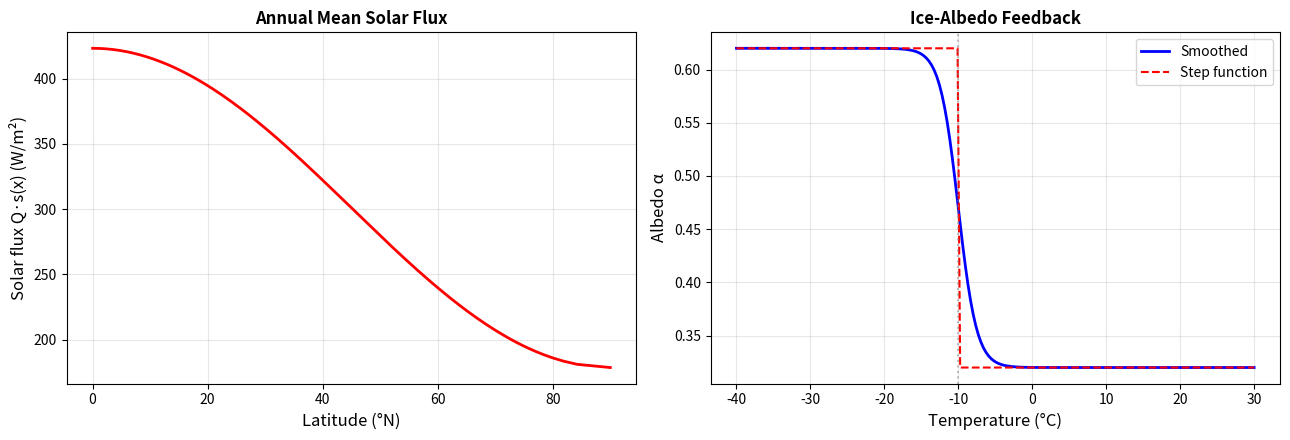
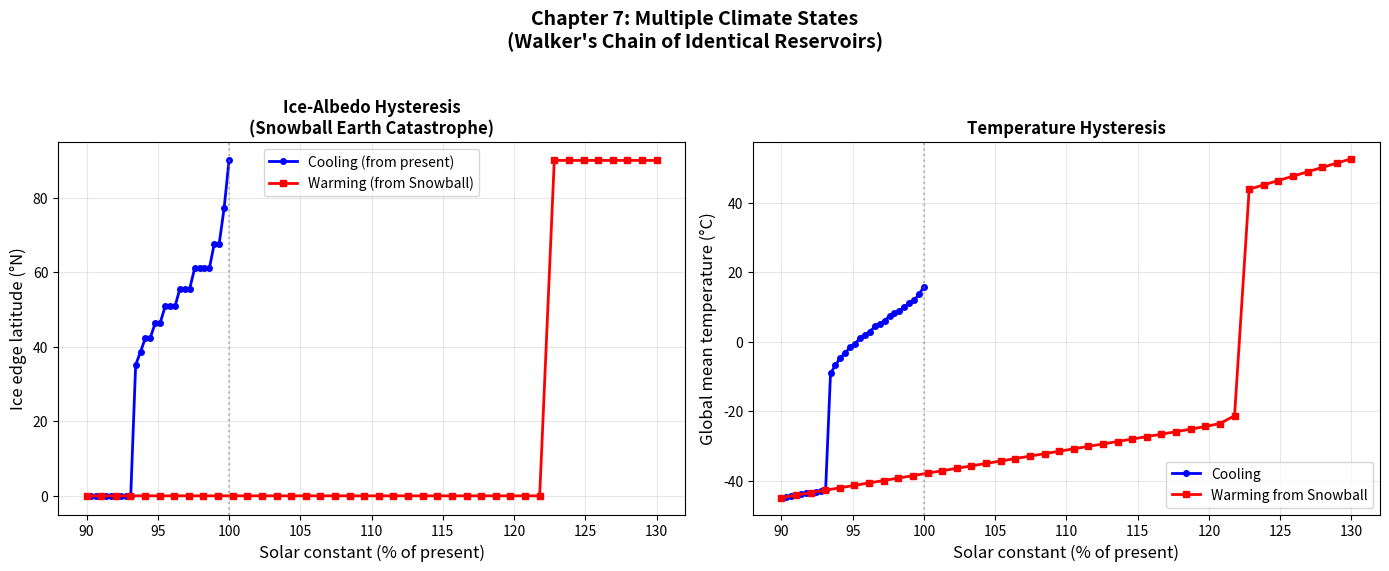
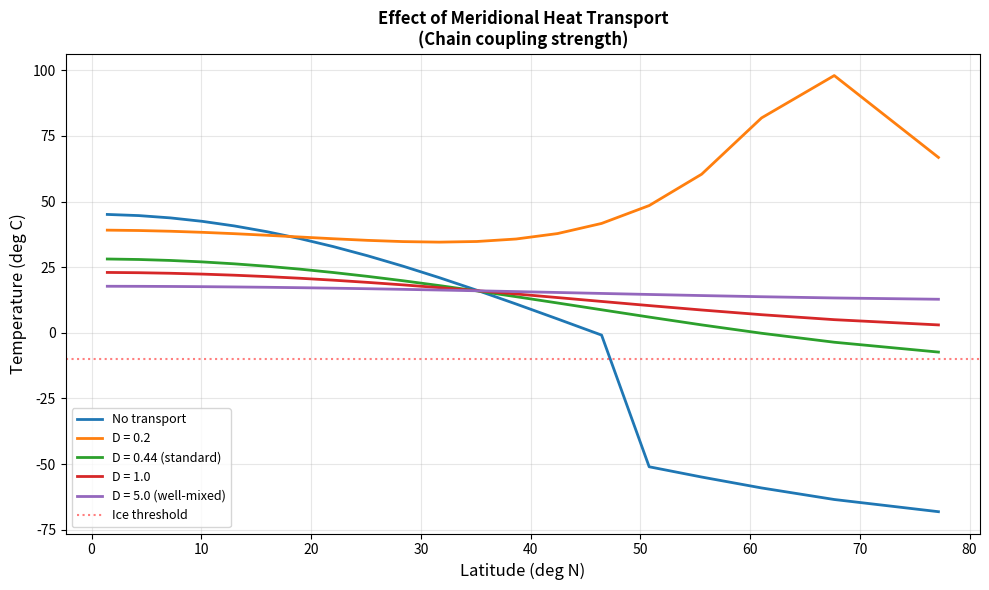

Python code for these plots, in order: (Note: this script raises an exception after producing the figures.)
import numpy as np
import matplotlib.pyplot as plt

np.set_printoptions(precision=4, suppress=True)

# ============================================================
# Physical parameters (North 1975 / Walker Ch. 7)
# ============================================================
S0 = 1367.0           # solar constant (W/m²)
Q = S0 / 4            # mean solar flux
A_olr = 202.0         # OLR constant (W/m²)
B_olr = 1.9           # OLR slope (W/m²/K)
D = 0.44              # diffusion coefficient (W/m²/K)
C_heat = 4.0e7        # heat capacity (J/m²/K), ~10 m mixed layer

alpha_ice = 0.62      # albedo of ice-covered surface
alpha_free = 0.32     # albedo of ice-free surface
T_ice = -10.0         # temperature threshold for ice (°C)

# Smoothed albedo (Walker notes the step function can cause numerical difficulty)
def albedo(T, smooth=True):
    """Temperature-dependent albedo with optional smoothing."""
    if smooth:
        # Smooth transition over ~5°C
        w = 0.5 * (1 + np.tanh((T - T_ice) / 2.5))
        return alpha_ice * (1 - w) + alpha_free * w
    else:
        return np.where(T < T_ice, alpha_ice, alpha_free)

# Solar distribution s(x) where x = sin(latitude)
def solar_distribution(x):
    """Normalised annual mean insolation.
    s(x) ≈ 1 - 0.477 * P2(x), where P2 is 2nd Legendre polynomial.
    """
    P2 = (3 * x**2 - 1) / 2
    return 1 - 0.477 * P2

# Plot solar distribution
x_plot = np.linspace(0, 1, 200)  # equator (0) to pole (1)
lat_plot = np.degrees(np.arcsin(x_plot))

fig, (ax1, ax2) = plt.subplots(1, 2, figsize=(13, 4.5))

ax1.plot(lat_plot, Q * solar_distribution(x_plot), 'r-', linewidth=2)
ax1.set_xlabel('Latitude (°N)', fontsize=12)
ax1.set_ylabel('Solar flux Q·s(x) (W/m²)', fontsize=12)
ax1.set_title('Annual Mean Solar Flux', fontsize=12, fontweight='bold')
ax1.grid(True, alpha=0.3)

T_range = np.linspace(-40, 30, 200)
ax2.plot(T_range, albedo(T_range, smooth=True), 'b-', linewidth=2, label='Smoothed')
ax2.plot(T_range, albedo(T_range, smooth=False), 'r--', linewidth=1.5, label='Step function')
ax2.axvline(x=T_ice, color='gray', linestyle=':', alpha=0.5)
ax2.set_xlabel('Temperature (°C)', fontsize=12)
ax2.set_ylabel('Albedo α', fontsize=12)
ax2.set_title('Ice-Albedo Feedback', fontsize=12, fontweight='bold')
ax2.legend(fontsize=10)
ax2.grid(True, alpha=0.3)

plt.tight_layout()
plt.show()

# ============================================================
# Discretisation: N latitude bands (equator to pole)
# ============================================================
N = 20  # number of bands
dx = 1.0 / N
x = np.linspace(dx/2, 1 - dx/2, N)  # band centres (x = sin(lat))
lat = np.degrees(np.arcsin(x))       # latitudes in degrees

# Interface positions (between bands)
x_edge = np.linspace(0, 1, N + 1)

# Diffusion coefficients at interfaces: D * (1 - x²)
diff_coeff = D * (1 - x_edge**2) / dx**2

print(f"Number of latitude bands: {N}")
print(f"Band width: Δx = {dx:.3f}")
print(f"Latitudes: {lat[0]:.1f}° to {lat[-1]:.1f}°")

def compute_rhs(T, Q_factor=1.0):
    """Right-hand side of the energy balance ODE system.
    
    T: array of temperatures for each latitude band (°C)
    Q_factor: multiplicative factor on solar constant (1.0 = present)
    Returns: dT/dt for each band (K/s → multiply by C_heat to get W/m²)
    """
    n = len(T)
    dTdt = np.zeros(n)
    
    for i in range(n):
        # Solar absorption
        solar = Q_factor * Q * solar_distribution(x[i]) * (1 - albedo(T[i]))
        
        # Outgoing longwave
        olr = A_olr + B_olr * T[i]
        
        # Diffusion (nearest-neighbour heat exchange)
        diff = 0.0
        if i < n - 1:  # flux from band i+1
            diff += diff_coeff[i + 1] * (T[i + 1] - T[i])
        if i > 0:       # flux from band i-1
            diff += diff_coeff[i] * (T[i - 1] - T[i])
        # Boundary: no flux at equator (i=0 boundary) and pole (i=N-1 boundary)
        # Already handled: diff_coeff[0] has x_edge=0, so (1-0²)=1 → no special case needed
        # At pole: diff_coeff[N] has x_edge=1, so (1-1²)=0 → zero flux automatically
        
        dTdt[i] = (solar - olr + diff) / C_heat
    
    return dTdt

def reverse_euler_step(T, dt, Q_factor=1.0, tol=1e-10, max_newton=10):
    """One reverse Euler step with Newton-Raphson (Walker's method)."""
    n = len(T)
    I = np.eye(n)
    T_k = T.copy()
    
    for k in range(max_newton):
        f_k = compute_rhs(T_k, Q_factor)
        g_k = T_k - T - dt * f_k
        
        if np.max(np.abs(g_k)) < tol:
            return T_k, k + 1
        
        # Numerical Jacobian
        J = np.zeros((n, n))
        for j in range(n):
            dT = np.zeros(n)
            h = max(abs(T_k[j]) * 1e-6, 1e-8)
            dT[j] = h
            J[:, j] = (compute_rhs(T_k + dT, Q_factor) - f_k) / h
        
        J_g = I - dt * J
        delta = np.linalg.solve(J_g, -g_k)
        T_k = T_k + delta
    
    return T_k, max_newton


def integrate_climate(T0, dt_yr, n_years, Q_factor=1.0):
    """Integrate the EBM using reverse Euler."""
    dt = 3.15e7 * dt_yr
    n_steps = int(n_years / dt_yr)
    T = T0.copy()
    T_history = [T.copy()]
    for step in range(n_steps):
        T, _ = reverse_euler_step(T, dt, Q_factor)
        T_history.append(T.copy())
    return np.array(T_history)


# === Demonstrate forward Euler instability ===
T_init = np.full(N, 15.0)
dt_fe = 3.15e7 * 0.1  # 0.1 yr — above CFL limit of ~0.004 yr
T_fe = T_init.copy()
for step in range(5):
    T_fe = T_fe + dt_fe * compute_rhs(T_fe)
print(f"Forward Euler (dt=0.1 yr): after 5 steps, max|T| = {np.max(np.abs(T_fe)):.1e}")
print(f"  UNSTABLE! (CFL limit ~ 0.004 yr for this diffusion)")

# === Reverse Euler with dt = 1 yr (250x larger!) ===
print(f"\nReverse Euler (dt=1 yr): integrating 30 years...")
T_hist = integrate_climate(T_init, dt_yr=1.0, n_years=30)
T_final = T_hist[-1]
print(f"  Global mean: {np.mean(T_final):.1f} C — Stable!")
print(f"  Equator: {T_final[0]:.1f} C, Pole: {T_final[-1]:.1f} C")

def gauss_eliminate(A, b):
    """Walker's GAUSS subroutine: Gaussian elimination with partial pivoting."""
    n = len(b)
    M = np.hstack([A.astype(float), b.reshape(-1, 1).astype(float)])
    
    for k in range(n):
        # Partial pivoting
        max_row = k + np.argmax(np.abs(M[k:, k]))
        M[[k, max_row]] = M[[max_row, k]]
        
        # Forward elimination
        for i in range(k + 1, n):
            factor = M[i, k] / M[k, k]
            M[i, k:] -= factor * M[k, k:]
    
    # Back substitution
    x = np.zeros(n)
    for i in range(n - 1, -1, -1):
        x[i] = (M[i, -1] - np.dot(M[i, i+1:n], x[i+1:n])) / M[i, i]
    
    return x


def numerical_jacobian(f, T, Q_factor=1.0):
    """Compute Jacobian df/dT by finite differences."""
    n = len(T)
    J = np.zeros((n, n))
    f0 = f(T, Q_factor)
    for j in range(n):
        dT = np.zeros(n)
        h = max(abs(T[j]) * 1e-6, 1e-8)
        dT[j] = h
        J[:, j] = (f(T + dT, Q_factor) - f0) / h
    return J


def find_steady_state(T_guess, Q_factor=1.0, tol=1e-8, max_iter=100):
    """Newton-Raphson to find steady state: f(T) = 0."""
    T = T_guess.copy()
    
    for k in range(max_iter):
        f = compute_rhs(T, Q_factor) * C_heat  # W/m² residual
        
        if np.max(np.abs(f)) < tol:
            return T, k + 1
        
        J = numerical_jacobian(lambda T, Q: compute_rhs(T, Q) * C_heat,
                               T, Q_factor)
        delta_T = gauss_eliminate(J, -f)
        T = T + delta_T
    
    return T, max_iter

# Find present-day steady state
T_ss, n_iter = find_steady_state(T_init, Q_factor=1.0)
print(f"Steady state found in {n_iter} Newton iterations")
print(f"Global mean: {np.mean(T_ss):.1f}°C")
print(f"Equator: {T_ss[0]:.1f}°C, Pole: {T_ss[-1]:.1f}°C")

# Verify: residual should be tiny
residual = compute_rhs(T_ss) * C_heat
print(f"Max residual: {np.max(np.abs(residual)):.2e} W/m²")

# Climate sensitivity experiment
A_olr_orig = A_olr
dA_values = np.linspace(0, -15, 20)
T_global_list = []
T_profiles = []
dt_sens = 3.15e7 * 1.0  # 1 yr

for dA in dA_values:
    A_val = A_olr_orig + dA
    
    def rhs_mod(T, Q_factor=1.0):
        n = len(T)
        dTdt = np.zeros(n)
        for i in range(n):
            solar = Q_factor * Q * solar_distribution(x[i]) * (1 - albedo(T[i]))
            olr = A_val + B_olr * T[i]
            diff = 0.0
            if i < n-1: diff += diff_coeff[i+1]*(T[i+1]-T[i])
            if i > 0:   diff += diff_coeff[i]*(T[i-1]-T[i])
            dTdt[i] = (solar - olr + diff) / C_heat
        return dTdt
    
    # Newton-Raphson steady state (direct)
    T = T_final.copy()
    for k in range(50):
        f = rhs_mod(T) * C_heat
        if np.max(np.abs(f)) < 1e-6: break
        J = np.zeros((N,N))
        for j in range(N):
            dT = np.zeros(N); h = max(abs(T[j])*1e-6, 1e-8); dT[j] = h
            J[:,j] = (rhs_mod(T+dT)*C_heat - f) / h
        T = T + np.linalg.solve(J, -f)
    
    T_global_list.append(np.mean(T))
    T_profiles.append(T.copy())

A_olr = A_olr_orig  # restore

# Scan solar constant: reduce from present (reverse Euler, dt=1 yr)
Q_factors_down = np.linspace(1.0, 0.90, 30)

ice_edge_down = []
T_global_down = []
T_current = T_final.copy()
dt_hyst = 3.15e7 * 1.0  # 1 yr steps

for Q_f in Q_factors_down:
    # Equilibrate for 30 years at each Q
    for step in range(30):
        T_current, _ = reverse_euler_step(T_current, dt_hyst, Q_f)
    
    T_global_down.append(np.mean(T_current))
    frozen = T_current < T_ice
    if np.all(frozen):
        ice_edge_down.append(0.0)
    elif np.any(frozen):
        ice_edge_down.append(lat[np.argmax(frozen)])
    else:
        ice_edge_down.append(90.0)

# Warming from Snowball
Q_factors_up = np.linspace(0.90, 1.30, 40)
ice_edge_up = []
T_global_up = []
T_cold = np.full(N, -40.0)

for Q_f in Q_factors_up:
    for step in range(30):
        T_cold, _ = reverse_euler_step(T_cold, dt_hyst, Q_f)
    
    T_global_up.append(np.mean(T_cold))
    frozen = T_cold < T_ice
    if np.all(frozen):
        ice_edge_up.append(0.0)
    elif np.any(frozen):
        ice_edge_up.append(lat[np.argmax(frozen)])
    else:
        ice_edge_up.append(90.0)

fig, (ax1, ax2) = plt.subplots(1, 2, figsize=(14, 5.5))

ax1.plot(Q_factors_down * 100, ice_edge_down, 'b-o', markersize=4,
         linewidth=2, label='Cooling (from present)')
ax1.plot(Q_factors_up * 100, ice_edge_up, 'r-s', markersize=4,
         linewidth=2, label='Warming (from Snowball)')
ax1.axvline(x=100, color='gray', linestyle=':', alpha=0.5)
ax1.set_xlabel('Solar constant (% of present)', fontsize=12)
ax1.set_ylabel('Ice edge latitude (°N)', fontsize=12)
ax1.set_title('Ice-Albedo Hysteresis\n(Snowball Earth Catastrophe)',
              fontsize=12, fontweight='bold')
ax1.legend(fontsize=10)
ax1.grid(True, alpha=0.3)
ax1.set_ylim(-5, 95)

ax2.plot(Q_factors_down * 100, T_global_down, 'b-o', markersize=4,
         linewidth=2, label='Cooling')
ax2.plot(Q_factors_up * 100, T_global_up, 'r-s', markersize=4,
         linewidth=2, label='Warming from Snowball')
ax2.axvline(x=100, color='gray', linestyle=':', alpha=0.5)
ax2.set_xlabel('Solar constant (% of present)', fontsize=12)
ax2.set_ylabel('Global mean temperature (°C)', fontsize=12)
ax2.set_title('Temperature Hysteresis', fontsize=12, fontweight='bold')
ax2.legend(fontsize=10)
ax2.grid(True, alpha=0.3)

fig.suptitle('Chapter 7: Multiple Climate States\n'
             '(Walker\'s Chain of Identical Reservoirs)',
             fontsize=14, fontweight='bold', y=1.03)
plt.tight_layout()
plt.show()

D_values = [0.0, 0.2, 0.44, 1.0, 5.0]
D_labels = ['No transport', 'D = 0.2', 'D = 0.44 (standard)',
            'D = 1.0', 'D = 5.0 (well-mixed)']

fig, ax = plt.subplots(figsize=(10, 6))

for D_val, lab in zip(D_values, D_labels):
    dc = D_val * (1 - x_edge**2) / dx**2
    
    def rhs_D(T, Q_factor=1.0):
        n = len(T)
        dTdt = np.zeros(n)
        for i in range(n):
            solar = Q_factor * Q * solar_distribution(x[i]) * (1 - albedo(T[i]))
            olr = A_olr + B_olr * T[i]
            diff = 0.0
            if i < n-1: diff += dc[i+1]*(T[i+1]-T[i])
            if i > 0:   diff += dc[i]*(T[i-1]-T[i])
            dTdt[i] = (solar - olr + diff) / C_heat
        return dTdt
    
    # Newton-Raphson steady state
    T = np.full(N, 15.0)
    for k in range(80):
        f = rhs_D(T) * C_heat
        if np.max(np.abs(f)) < 1e-6: break
        J = np.zeros((N,N))
        for j in range(N):
            dT = np.zeros(N); h = max(abs(T[j])*1e-6, 1e-8); dT[j] = h
            J[:,j] = (rhs_D(T+dT)*C_heat - f) / h
        T = T + np.linalg.solve(J, -f)
    
    ax.plot(lat, T, linewidth=2, label=lab)

ax.axhline(y=T_ice, color='red', linestyle=':', alpha=0.5, label='Ice threshold')
ax.set_xlabel('Latitude (deg N)', fontsize=12)
ax.set_ylabel('Temperature (deg C)', fontsize=12)
ax.set_title('Effect of Meridional Heat Transport\n'
             '(Chain coupling strength)',
             fontsize=12, fontweight='bold')
ax.legend(fontsize=9, loc='lower left')
ax.grid(True, alpha=0.3)
plt.tight_layout()
plt.show()

D_values = [0.0, 0.2, 0.44, 1.0, 5.0]
D_labels = ['No transport', 'D = 0.2', 'D = 0.44 (standard)',
            'D = 1.0', 'D = 5.0 (well-mixed)']

fig, ax = plt.subplots(figsize=(10, 6))

for D_val, lab in zip(D_values, D_labels):
    # Recompute diffusion coefficients
    dc = D_val * (1 - x_edge**2) / dx**2
    
    def rhs_D(T, Q_factor=1.0):
        n = len(T)
        dTdt = np.zeros(n)
        for i in range(n):
            solar = Q_factor * Q * solar_distribution(x[i]) * (1 - albedo(T[i]))
            olr = A_olr + B_olr * T[i]
            diff = 0.0
            if i < n-1: diff += dc[i+1] * (T[i+1] - T[i])
            if i > 0:   diff += dc[i]   * (T[i-1] - T[i])
            dTdt[i] = (solar - olr + diff) / C_heat
        return dTdt
    
    T = np.full(N, 15.0)
    for step in range(n_steps * 2):  # extra time for low-D cases
        T = T + dt * rhs_D(T)
    
    ax.plot(lat, T, linewidth=2, label=lab)

ax.axhline(y=T_ice, color='red', linestyle=':', alpha=0.5, label='Ice threshold')
ax.set_xlabel('Latitude (°N)', fontsize=12)
ax.set_ylabel('Temperature (°C)', fontsize=12)
ax.set_title('Effect of Meridional Heat Transport\n'
             '(Chain coupling strength)',
             fontsize=12, fontweight='bold')
ax.legend(fontsize=9, loc='lower left')
ax.grid(True, alpha=0.3)
plt.tight_layout()
plt.show()